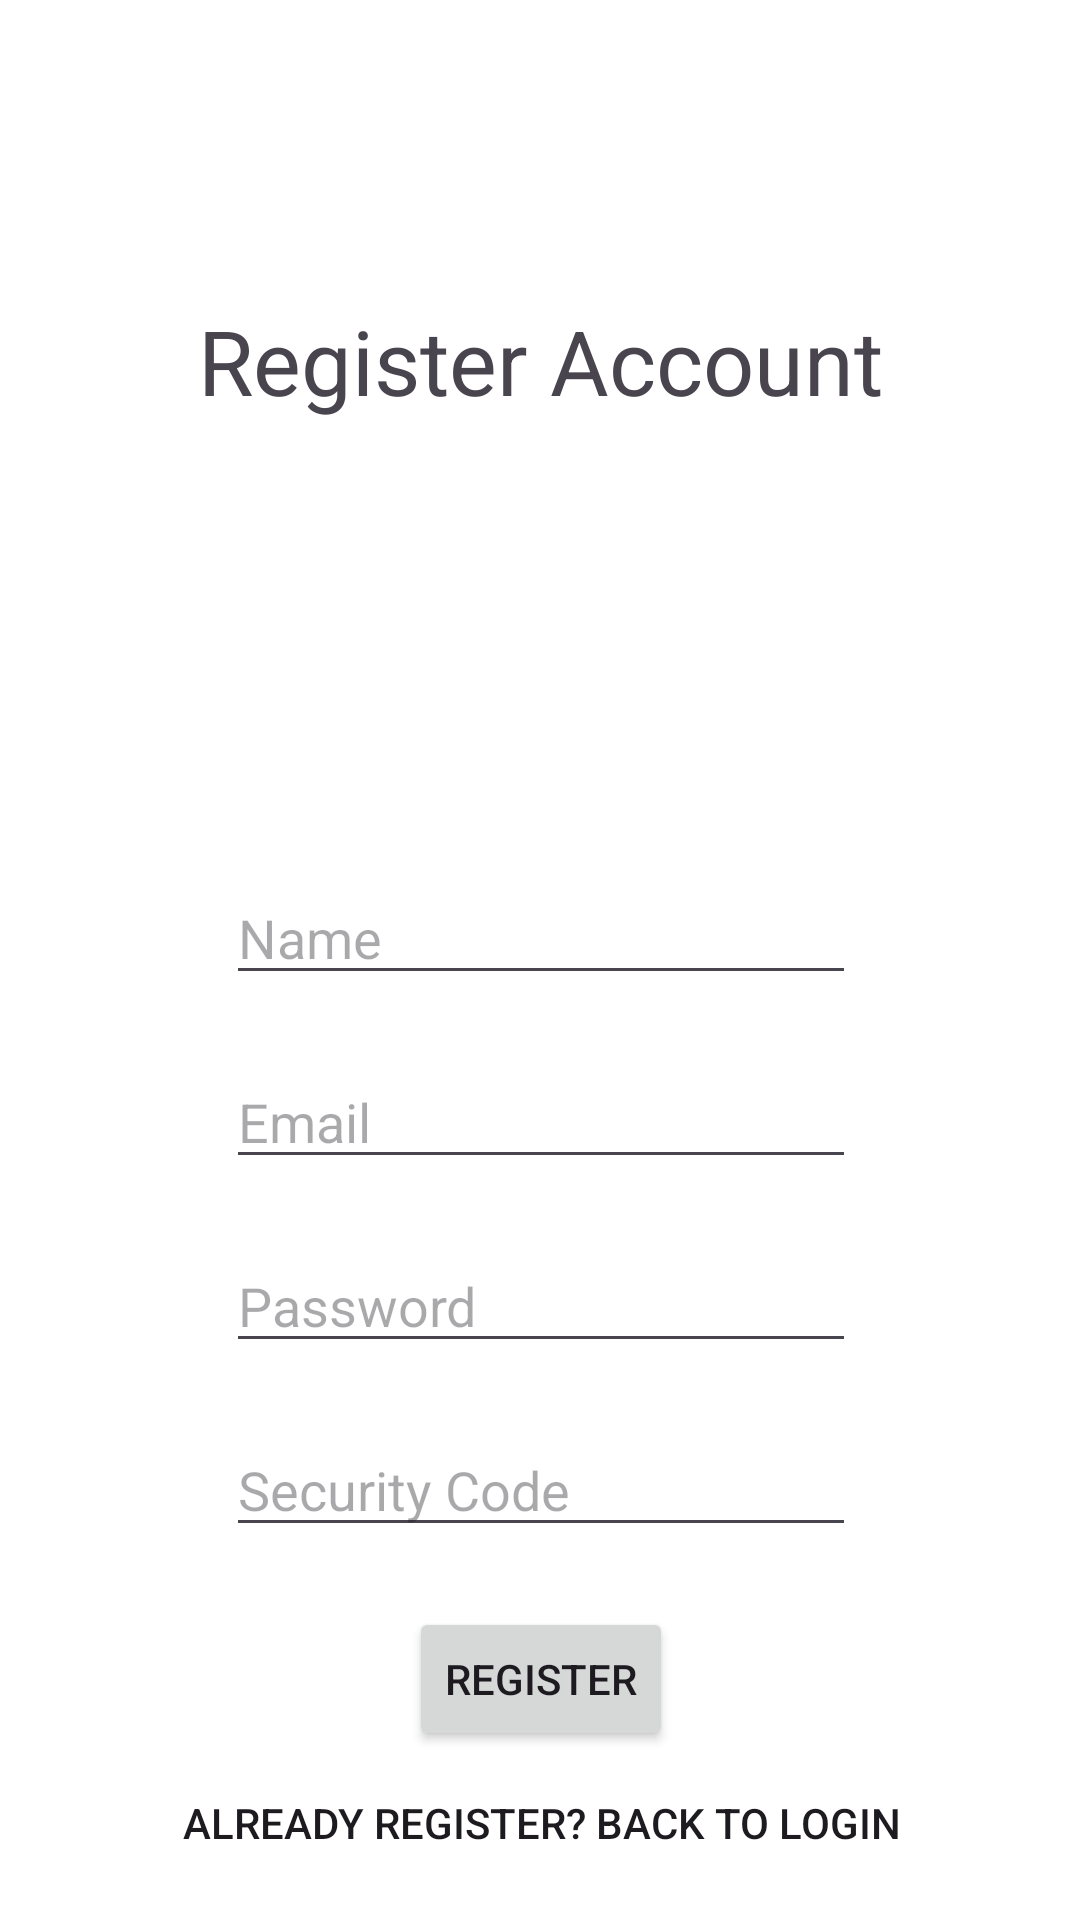

Layout XML and referenced resources for this Android screen:
<!-- AndroidManifest.xml: application theme Theme.Fyp2 -->
<!-- res/layout/fragment_register_account.xml -->
<?xml version="1.0" encoding="utf-8"?>
<androidx.constraintlayout.widget.ConstraintLayout
    xmlns:android="http://schemas.android.com/apk/res/android"
    xmlns:app="http://schemas.android.com/apk/res-auto"
    xmlns:tools="http://schemas.android.com/tools"
    android:id="@+id/frameLayout5"
    android:layout_width="match_parent"
    android:layout_height="match_parent"
    android:background="@android:color/white"
    tools:context=".RegisterAccount">



    <EditText
        android:id="@+id/emailRegister"
        android:layout_width="wrap_content"
        android:layout_height="wrap_content"
        android:layout_marginTop="20dp"
        android:ems="10"
        android:hint="Email"
        android:inputType="text"
        app:layout_constraintEnd_toEndOf="@+id/nameRegister"
        app:layout_constraintStart_toStartOf="@+id/nameRegister"
        app:layout_constraintTop_toBottomOf="@+id/nameRegister" />

    <EditText
        android:id="@+id/passRegister"
        android:layout_width="wrap_content"
        android:layout_height="wrap_content"
        android:layout_marginTop="20dp"
        android:ems="10"
        android:hint="Password"
        android:inputType="text"
        app:layout_constraintEnd_toEndOf="@+id/emailRegister"
        app:layout_constraintStart_toStartOf="@+id/emailRegister"
        app:layout_constraintTop_toBottomOf="@+id/emailRegister" />

    <ImageView
        android:id="@+id/imageView"
        android:layout_width="113dp"
        android:layout_height="110dp"
        android:layout_marginTop="20dp"
        android:src="@drawable/baseline_account_circle_24"
        app:layout_constraintEnd_toEndOf="@+id/textView3"
        app:layout_constraintStart_toStartOf="@+id/textView3"
        app:layout_constraintTop_toBottomOf="@+id/textView3" />

    <TextView
        android:id="@+id/textView3"
        android:layout_width="wrap_content"
        android:layout_height="wrap_content"
        android:layout_marginTop="100dp"
        android:text="Register Account"
        android:textSize="30sp"
        app:layout_constraintEnd_toEndOf="parent"
        app:layout_constraintStart_toStartOf="parent"
        app:layout_constraintTop_toTopOf="parent" />

    <Button
        android:id="@+id/btnRegister"
        android:layout_width="wrap_content"
        android:layout_height="wrap_content"
        android:layout_marginTop="20dp"
        android:text="Register"
        app:layout_constraintEnd_toEndOf="@+id/securityCode"
        app:layout_constraintStart_toStartOf="@+id/securityCode"
        app:layout_constraintTop_toBottomOf="@+id/securityCode" />

    <EditText
        android:id="@+id/nameRegister"
        android:layout_width="wrap_content"
        android:layout_height="wrap_content"
        android:layout_marginTop="20dp"
        android:ems="10"
        android:hint="Name"
        android:inputType="text"
        app:layout_constraintEnd_toEndOf="@+id/imageView"
        app:layout_constraintStart_toStartOf="@+id/imageView"
        app:layout_constraintTop_toBottomOf="@+id/imageView" />

    <EditText
        android:id="@+id/securityCode"
        android:layout_width="wrap_content"
        android:layout_height="wrap_content"
        android:layout_marginTop="20dp"
        android:ems="10"
        android:hint="Security Code"
        android:inputType="text"
        app:layout_constraintEnd_toEndOf="@+id/passRegister"
        app:layout_constraintStart_toStartOf="@+id/passRegister"
        app:layout_constraintTop_toBottomOf="@+id/passRegister" />

    <Button
        android:id="@+id/backtoLogin"
        android:layout_width="wrap_content"
        android:layout_height="wrap_content"
        android:background="@android:color/transparent"
        android:backgroundTint="@android:color/transparent"
        android:padding="0dp"
        android:text="Already Register? Back to Login"
        android:textColor="?android:attr/textColorPrimary"
        app:layout_constraintEnd_toEndOf="@+id/btnRegister"
        app:layout_constraintStart_toStartOf="@+id/btnRegister"
        app:layout_constraintTop_toBottomOf="@+id/btnRegister" />


</androidx.constraintlayout.widget.ConstraintLayout>
<!-- resources referenced by this layout -->
<resources>
  <style name="Theme.Fyp2" parent="Base.Theme.Fyp2" />
  <style name="Base.Theme.Fyp2" parent="Theme.Material3.DayNight.NoActionBar">
          
           <item name="colorPrimary">@color/blue</item>
           <item name="colorPrimaryVariant">@color/blue</item>
           <item name="android:statusBarColor">@color/blue</item>
  
      </style>
  <color name="blue">#1a9df1</color>
</resources>
